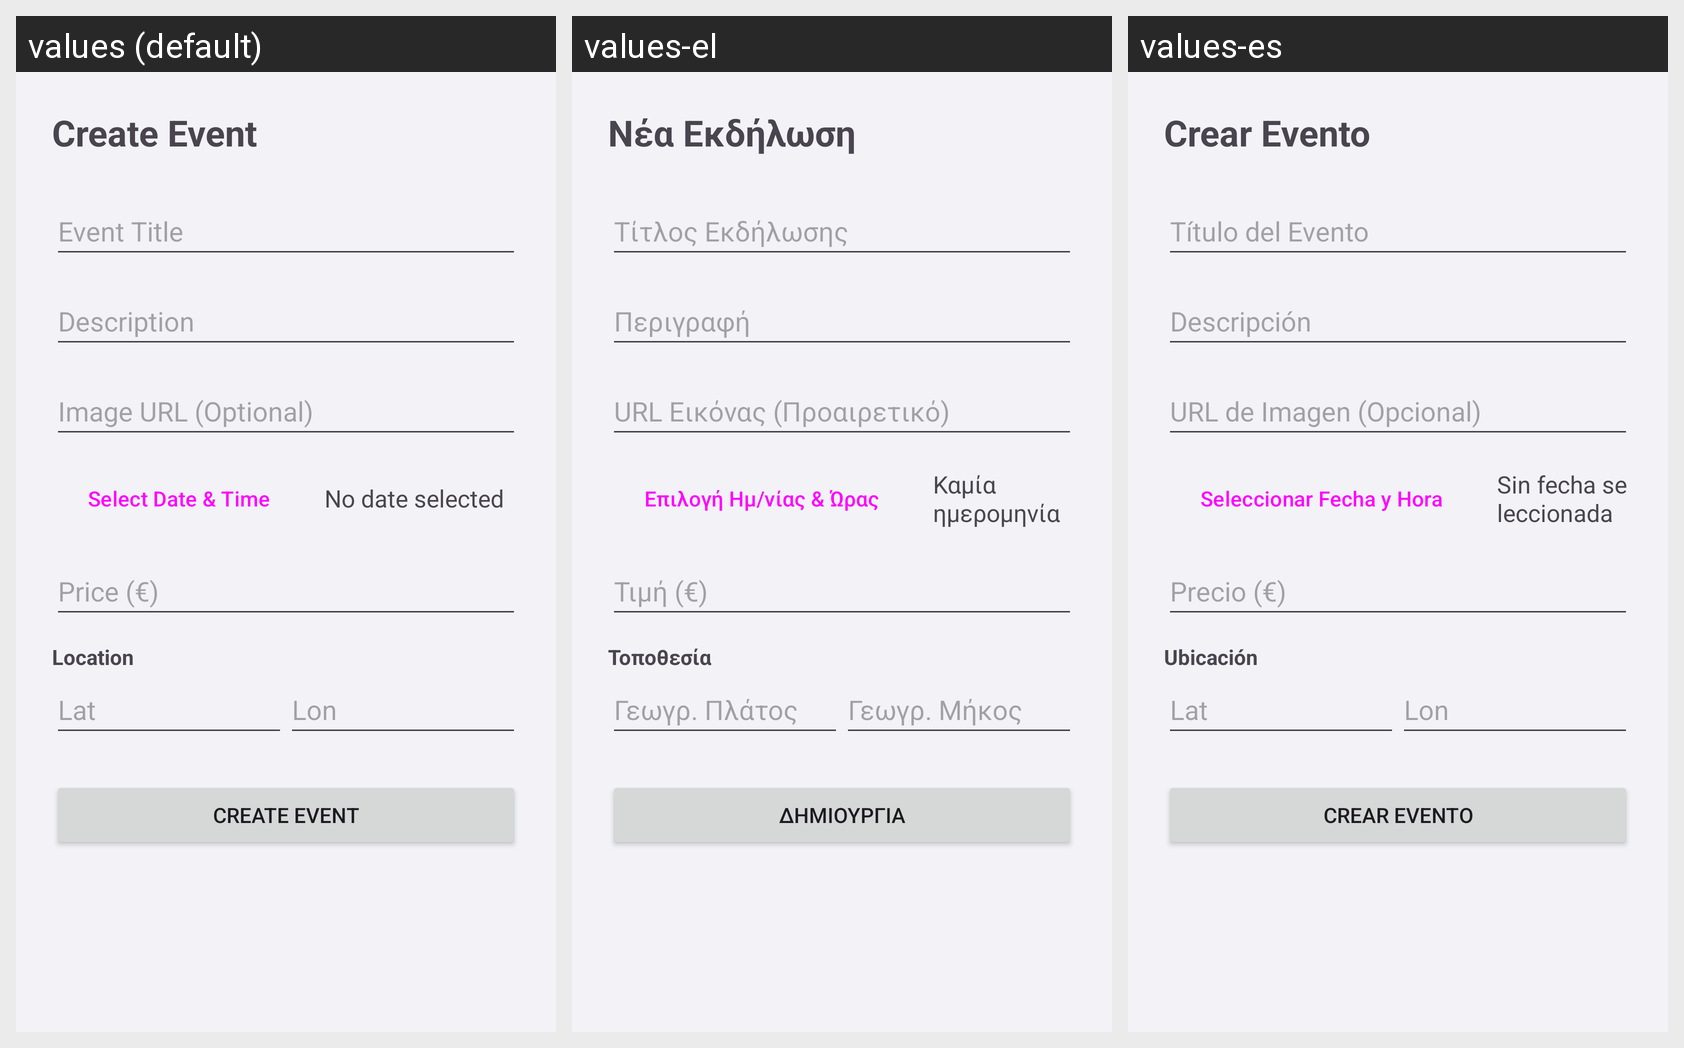

The same Android screen rendered under several of its app's locales, left to right. List the strings drawn on it with the default value and each locale's translation.
Android screen res/layout/create_event.xml rendered under 3 locales, left to right: values (default), values-el, values-es. Device: Nexus 5 (rendered at 1080×1920; each locale shown at half size, 540×960, under a caption strip naming it); theme Theme.UnipiCityVibe.
Strings drawn on this screen, with the default value and each locale's value (text and hints the layout hard-codes, and strings that could not be matched under every locale, appear in the picture but are not listed):

create_event_title
  values: Create Event
  values-el: Νέα Εκδήλωση
  values-es: Crear Evento

event_title_hint
  values: Event Title
  values-el: Τίτλος Εκδήλωσης
  values-es: Título del Evento

event_desc_hint
  values: Description
  values-el: Περιγραφή
  values-es: Descripción

image_url_hint
  values: Image URL (Optional)
  values-el: URL Εικόνας (Προαιρετικό)
  values-es: URL de Imagen (Opcional)

select_date_button
  values: Select Date & Time
  values-el: Επιλογή Ημ/νίας & Ώρας
  values-es: Seleccionar Fecha y Hora

no_date_selected
  values: No date selected
  values-el: Καμία ημερομηνία
  values-es: Sin fecha seleccionada

price_hint
  values: Price (€)
  values-el: Τιμή (€)
  values-es: Precio (€)

location_label
  values: Location
  values-el: Τοποθεσία
  values-es: Ubicación

lat_hint
  values: Lat
  values-el: Γεωγρ. Πλάτος
  values-es: Lat

lon_hint
  values: Lon
  values-el: Γεωγρ. Μήκος
  values-es: Lon

create_event_button
  values: Create Event
  values-el: Δημιουργία
  values-es: Crear Evento
